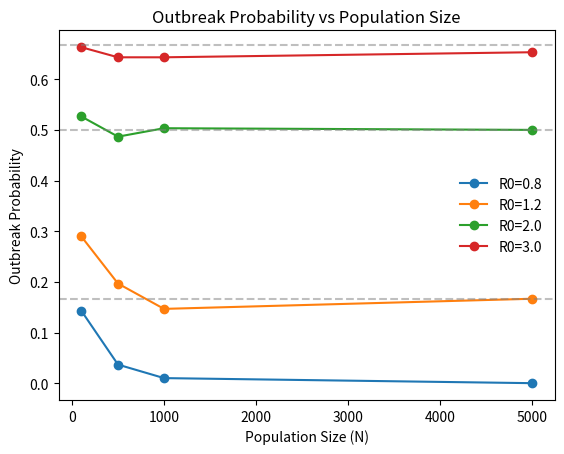
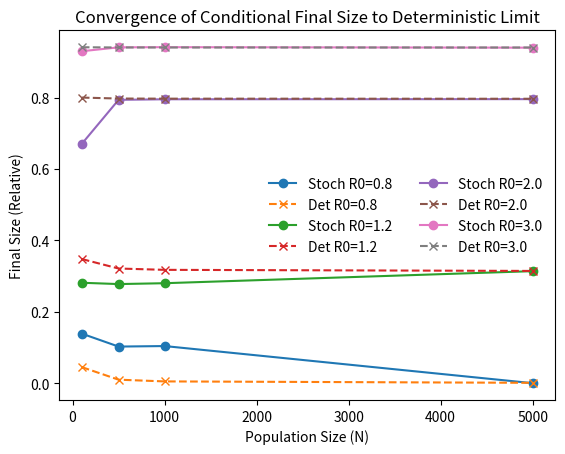
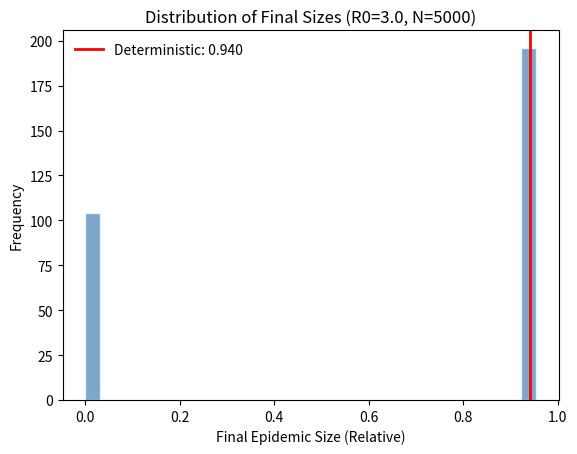

Reproduce these figures in Python, in order.
import os
import json
import numpy as np
import matplotlib
matplotlib.use("Agg")
import matplotlib.pyplot as plt
from scipy import integrate

os.makedirs("figures", exist_ok=True)

def solve_deterministic_sir(R0, N) -> float:
    """Computes the final size of the epidemic using the deterministic SIR ODE."""
    # SIR ODEs: dS/dt = -beta*S*I/N, dI/dt = beta*S*I/N - gamma*I, dR/dt = gamma*I
    # R0 = beta / gamma. Let gamma = 1 for time scaling.
    beta = R0
    gamma = 1.0
    
    def sir_derivs(t, y):
        S, I, R = y
        dSdt = -beta * S * I / N
        dIdt = beta * S * I / N - gamma * I
        dRdt = gamma * I
        return [dSdt, dIdt, dRdt]

    # Initial conditions: 1 infective, N-1 susceptible
    y0 = [N - 1, 1, 0]
    # Integrate until I is effectively 0. 
    # For R0 > 1, the epidemic lasts a finite time.
    t_span = (0, 1000) 
    sol = integrate.solve_ivp(sir_derivs, t_span, y0, method='RK45', 
                              rtol=1e-6, atol=1e-6, 
                              events=lambda t, y: y[1] - 1e-4)
    
    # Final size is R(infinity) / N
    return sol.y[2, -1] / N

def simulate_gillespie_sir(R0, N, initial_infectives) -> int:
    """Simulates a single stochastic SIR process and returns the final number of recovered individuals."""
    # Rates: 
    # Infection: beta * S * I / N
    # Recovery: gamma * I
    # Let gamma = 1.0, then beta = R0.
    beta = R0
    gamma = 1.0
    
    S = N - initial_infectives
    I = initial_infectives
    R = 0
    
    # Use a local RNG for reproducibility based on seed
    seed_val = int(os.environ.get("FI_REPLICATE_SEED", 0))
    rng = np.random.default_rng(seed_val)
    
    while I > 0:
        rate_inf = beta * S * I / N
        rate_rec = gamma * I
        total_rate = rate_inf + rate_rec
        
        if total_rate == 0:
            break
            
        # Time to next event
        # dt = rng.exponential(1/total_rate) # Not needed for final size
        
        # Which event occurs?
        if rng.random() < rate_inf / total_rate:
            S -= 1
            I += 1
        else:
            I -= 1
            R += 1
            
    return R

def run_stochastic_experiment(R0, N, initial_infectives, num_runs, threshold_fraction) -> dict:
    """Runs multiple Gillespie simulations and computes outbreak probability and conditional statistics."""
    seed_val = int(os.environ.get("FI_REPLICATE_SEED", 0))
    rng = np.random.default_rng(seed_val)
    
    final_sizes = []
    # To ensure each run is different but reproducible, we derive seeds
    for i in range(num_runs):
        # We pass a modified seed to the simulation logic if it used one, 
        # but here we just use the rng object for the whole experiment.
        # Re-implementing the loop inside simulate_gillespie_sir using the passed rng:
        S, I, R = N - initial_infectives, initial_infectives, 0
        beta, gamma = R0, 1.0
        while I > 0:
            r_inf = beta * S * I / N
            r_rec = gamma * I
            tot = r_inf + r_rec
            if tot == 0: break
            if rng.random() < r_inf / tot:
                S -= 1
                I += 1
            else:
                I -= 1
                R += 1
        final_sizes.append(R)
        
    final_sizes = np.array(final_sizes)
    major_mask = final_sizes > (threshold_fraction * N)
    prob = np.mean(major_mask)
    
    if prob > 0:
        major_outbreaks = final_sizes[major_mask] / N
        mean_val = np.mean(major_outbreaks)
        var_val = np.var(major_outbreaks)
    else:
        mean_val = 0.0
        var_val = 0.0
        
    return {"prob": float(prob), "mean": float(mean_val), "var": float(var_val), "raw": final_sizes}

def plot_outbreak_prob(R0_vals, N_vals, probs, theoretical_probs) -> None:
    """Saves outbreak_prob_vs_N.png"""
    fig, ax = plt.subplots(1, 1)
    for r0, r0_idx in zip(R0_vals, range(len(R0_vals))):
        p_vals = [probs[r0_idx][n_idx] for n_idx in range(len(N_vals))]
        ax.plot(N_vals, p_vals, marker='o', label=f"R0={r0}")
        
        # Theoretical 1 - 1/R0 (only for R0 > 1)
        if r0 > 1:
            theo = 1 - 1/r0
            ax.axhline(theo, color='gray', linestyle='--', alpha=0.5)
            
    ax.set_xlabel("Population Size (N)")
    ax.set_ylabel("Outbreak Probability")
    ax.set_title("Outbreak Probability vs Population Size")
    ax.legend(frameon=False)
    plt.savefig("figures/outbreak_prob_vs_N.png")
    plt.close()

def plot_final_size_convergence(R0_vals, N_vals, conditional_means, deterministic_sizes) -> None:
    """Saves final_size_convergence.png"""
    fig, ax = plt.subplots(1, 1)
    for r0, r0_idx in zip(R0_vals, range(len(R0_vals))):
        means = [conditional_means[r0_idx][n_idx] for n_idx in range(len(N_vals))]
        dets = [deterministic_sizes[r0_idx][n_idx] for n_idx in range(len(N_vals))]
        ax.plot(N_vals, means, marker='o', label=f"Stoch R0={r0}")
        ax.plot(N_vals, dets, marker='x', linestyle='--', label=f"Det R0={r0}")
        
    ax.set_xlabel("Population Size (N)")
    ax.set_ylabel("Final Size (Relative)")
    ax.set_title("Convergence of Conditional Final Size to Deterministic Limit")
    ax.legend(frameon=False, ncol=2)
    plt.savefig("figures/final_size_convergence.png")
    plt.close()

def plot_stochastic_distribution(R0, N, final_sizes, deterministic_size) -> None:
    """Saves stochastic_distribution_R0_3.png"""
    fig, ax = plt.subplots(1, 1)
    # Normalize final sizes to relative
    rel_sizes = final_sizes / N
    ax.hist(rel_sizes, bins=30, alpha=0.7, color='steelblue', edgecolor='white')
    ax.axvline(deterministic_size, color='red', linewidth=2, label=f"Deterministic: {deterministic_size:.3f}")
    ax.set_xlabel("Final Epidemic Size (Relative)")
    ax.set_ylabel("Frequency")
    ax.set_title(f"Distribution of Final Sizes (R0={R0}, N={N})")
    ax.legend(frameon=False)
    plt.savefig("figures/stochastic_distribution_R0_3.png")
    plt.close()

if __name__ == "__main__":
    # Constants
    R0_LIST = [0.8, 1.2, 2.0, 3.0]
    N_LIST = [100, 500, 1000, 5000]
    INITIAL_INFECTIVES = 1
    NUM_RUNS = 300
    THRESHOLD_FRACTION = 0.05

    # FI_PILOT handling
    if os.environ.get("FI_PILOT") == "1":
        N_LIST = [100, 500]
        NUM_RUNS = 50

    results_by_R0 = {}
    
    # For plotting
    all_probs = []
    all_means = []
    all_dets = []
    
    # Store raw data for the specific distribution plot (R0=3.0, N=max)
    dist_data = None
    dist_det = 0.0

    for r0 in R0_LIST:
        r0_str = str(r0)
        results_by_R0[r0_str] = {}
        
        r0_probs = []
        r0_means = []
        r0_dets = []
        
        for n in N_LIST:
            det_size = solve_deterministic_sir(r0, n)
            stoch_stats = run_stochastic_experiment(r0, n, INITIAL_INFECTIVES, NUM_RUNS, THRESHOLD_FRACTION)
            
            results_by_R0[r0_str][str(n)] = {
                "outbreak_probability": stoch_stats["prob"],
                "mean_final_size_conditional_relative": stoch_stats["mean"],
                "final_size_variance_relative": stoch_stats["var"],
                "deterministic_final_size_relative": det_size
            }
            
            r0_probs.append(stoch_stats["prob"])
            r0_means.append(stoch_stats["mean"])
            r0_dets.append(det_size)
            
            if r0 == 3.0 and n == N_LIST[-1]:
                dist_data = stoch_stats["raw"]
                dist_det = det_size
                
        all_probs.append(r0_probs)
        all_means.append(r0_means)
        all_dets.append(r0_dets)

    # Figure generation
    plot_outbreak_prob(R0_LIST, N_LIST, all_probs, [1-1/r if r>1 else 0 for r in R0_LIST])
    plot_final_size_convergence(R0_LIST, N_LIST, all_means, all_dets)
    if dist_data is not None:
        plot_stochastic_distribution(3.0, N_LIST[-1], dist_data, dist_det)

    print(f"RESULT_JSON: {json.dumps({'by_R0': results_by_R0})}")
